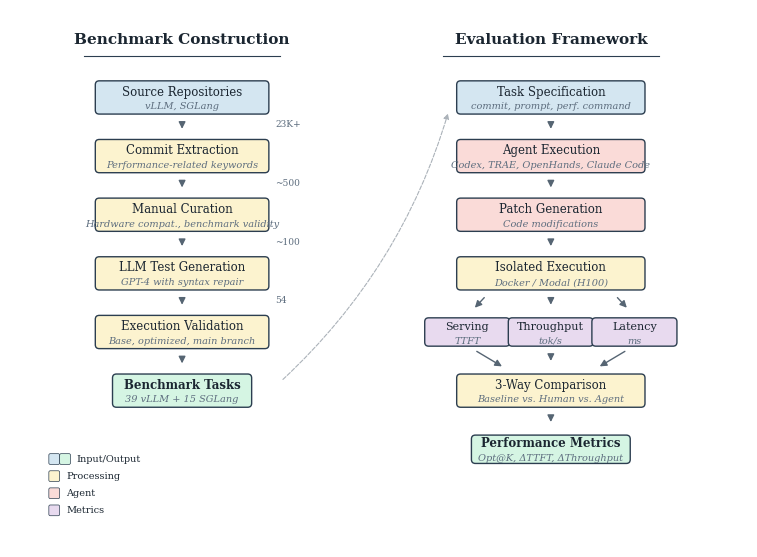

This figure's Python source: (Note: this script raises an exception after producing the figure.)
#!/usr/bin/env python3
"""
ISO-Bench Pipeline Diagram - Figure 1
Publication-quality pipeline diagram for academic paper.
"""

import matplotlib.pyplot as plt
from matplotlib.patches import FancyBboxPatch, ConnectionPatch
import matplotlib.patheffects as pe

# Configure for academic publication
plt.rcParams.update({
    'font.family': 'serif',
    'font.serif': ['Times New Roman', 'DejaVu Serif'],
    'font.size': 9,
    'axes.labelsize': 9,
    'axes.titlesize': 10,
    'xtick.labelsize': 8,
    'ytick.labelsize': 8,
    'text.usetex': False,
})

# Set up figure (single column width ~3.5in, double ~7in)
fig, ax = plt.subplots(1, 1, figsize=(7.5, 5.5))
ax.set_xlim(0, 15)
ax.set_ylim(0, 11)
ax.axis('off')

# Academic color scheme (muted, professional)
COLORS = {
    'source': '#D4E6F1',       # Soft blue
    'process': '#FCF3CF',      # Soft yellow
    'output': '#D5F5E3',       # Soft green
    'agent': '#FADBD8',        # Soft red/pink
    'metric': '#E8DAEF',       # Soft purple
    'border': '#2C3E50',       # Dark blue-gray
    'arrow': '#566573',        # Medium gray
    'text': '#1B2631',         # Near black
    'subtext': '#5D6D7E',      # Gray
}


def draw_box(ax, x, y, width, height, text, color, fontsize=8.5,
             subtext=None, bold=False):
    """Draw a professional rounded box."""
    box = FancyBboxPatch(
        (x - width/2, y - height/2), width, height,
        boxstyle="round,pad=0.015,rounding_size=0.08",
        facecolor=color,
        edgecolor=COLORS['border'],
        linewidth=1.0
    )
    ax.add_patch(box)

    weight = 'bold' if bold else 'medium'
    if subtext:
        ax.text(x, y + 0.12, text, ha='center', va='center',
                fontsize=fontsize, fontweight=weight, color=COLORS['text'])
        ax.text(x, y - 0.18, subtext, ha='center', va='center',
                fontsize=7, color=COLORS['subtext'], style='italic')
    else:
        ax.text(x, y, text, ha='center', va='center',
                fontsize=fontsize, fontweight=weight, color=COLORS['text'])


def draw_arrow(ax, start, end, label=None, style='-', shrink=8):
    """Draw a professional arrow."""
    ax.annotate(
        '', xy=end, xytext=start,
        arrowprops=dict(
            arrowstyle='-|>',
            color=COLORS['arrow'],
            lw=1.0,
            linestyle=style,
            shrinkA=shrink,
            shrinkB=shrink,
            mutation_scale=10
        )
    )
    if label:
        mid_x = (start[0] + end[0]) / 2 + 0.25
        mid_y = (start[1] + end[1]) / 2
        ax.text(mid_x, mid_y, label, fontsize=7, color=COLORS['subtext'],
                ha='left', va='center')


# Section headers with underlines
ax.text(3.5, 10.3, 'Benchmark Construction', fontsize=11, fontweight='bold',
        ha='center', color=COLORS['text'])
ax.plot([1.5, 5.5], [10.05, 10.05], color=COLORS['border'], lw=0.8)

ax.text(11, 10.3, 'Evaluation Framework', fontsize=11, fontweight='bold',
        ha='center', color=COLORS['text'])
ax.plot([8.8, 13.2], [10.05, 10.05], color=COLORS['border'], lw=0.8)


# ============== LEFT: Benchmark Construction ==============

# Step 1: Source
draw_box(ax, 3.5, 9.2, 3.5, 0.65, 'Source Repositories', COLORS['source'],
         subtext='vLLM, SGLang')

# Step 2: Commit Extraction
draw_arrow(ax, (3.5, 8.87), (3.5, 8.33))
draw_box(ax, 3.5, 8.0, 3.5, 0.65, 'Commit Extraction', COLORS['process'],
         subtext='Performance-related keywords')

# Step 3: Manual Curation
draw_arrow(ax, (3.5, 7.67), (3.5, 7.13))
draw_box(ax, 3.5, 6.8, 3.5, 0.65, 'Manual Curation', COLORS['process'],
         subtext='Hardware compat., benchmark validity')

# Step 4: Test Generation
draw_arrow(ax, (3.5, 6.47), (3.5, 5.93))
draw_box(ax, 3.5, 5.6, 3.5, 0.65, 'LLM Test Generation', COLORS['process'],
         subtext='GPT-4 with syntax repair')

# Step 5: Validation
draw_arrow(ax, (3.5, 5.27), (3.5, 4.73))
draw_box(ax, 3.5, 4.4, 3.5, 0.65, 'Execution Validation', COLORS['process'],
         subtext='Base, optimized, main branch')

# Output
draw_arrow(ax, (3.5, 4.07), (3.5, 3.53))
draw_box(ax, 3.5, 3.2, 2.8, 0.65, 'Benchmark Tasks', COLORS['output'],
         bold=True, subtext='39 vLLM + 15 SGLang')


# ============== RIGHT: Evaluation Framework ==============

# Step 1: Task Spec
draw_box(ax, 11, 9.2, 3.8, 0.65, 'Task Specification', COLORS['source'],
         subtext='commit, prompt, perf. command')

# Connect left to right (dashed)
ax.annotate(
    '', xy=(9.0, 9.2), xytext=(5.3, 3.2),
    arrowprops=dict(
        arrowstyle='-|>',
        color='#ABB2B9',
        lw=0.8,
        linestyle='--',
        connectionstyle='arc3,rad=0.15',
        shrinkA=12,
        shrinkB=12,
        mutation_scale=8
    )
)

# Step 2: Agent
draw_arrow(ax, (11, 8.87), (11, 8.33))
draw_box(ax, 11, 8.0, 3.8, 0.65, 'Agent Execution', COLORS['agent'],
         subtext='Codex, TRAE, OpenHands, Claude Code')

# Step 3: Patch
draw_arrow(ax, (11, 7.67), (11, 7.13))
draw_box(ax, 11, 6.8, 3.8, 0.65, 'Patch Generation', COLORS['agent'],
         subtext='Code modifications')

# Step 4: Execution
draw_arrow(ax, (11, 6.47), (11, 5.93))
draw_box(ax, 11, 5.6, 3.8, 0.65, 'Isolated Execution', COLORS['process'],
         subtext='Docker / Modal (H100)')

# Benchmark types - branch out
draw_arrow(ax, (9.8, 5.27), (9.3, 4.73))
draw_arrow(ax, (11, 5.27), (11, 4.73))
draw_arrow(ax, (12.2, 5.27), (12.7, 4.73))

draw_box(ax, 9.3, 4.4, 1.7, 0.55, 'Serving', COLORS['metric'],
         fontsize=8, subtext='TTFT')
draw_box(ax, 11, 4.4, 1.7, 0.55, 'Throughput', COLORS['metric'],
         fontsize=8, subtext='tok/s')
draw_box(ax, 12.7, 4.4, 1.7, 0.55, 'Latency', COLORS['metric'],
         fontsize=8, subtext='ms')

# Converge
draw_arrow(ax, (9.3, 4.12), (10.2, 3.58))
draw_arrow(ax, (11, 4.12), (11, 3.58))
draw_arrow(ax, (12.7, 4.12), (11.8, 3.58))

# 3-way comparison
draw_box(ax, 11, 3.2, 3.8, 0.65, '3-Way Comparison', COLORS['process'],
         subtext='Baseline vs. Human vs. Agent')

# Final metrics
draw_arrow(ax, (11, 2.87), (11, 2.33))
draw_box(ax, 11, 2.0, 3.2, 0.55, 'Performance Metrics', COLORS['output'],
         bold=True, subtext='Opt@K, \u0394TTFT, \u0394Throughput')


# Filtering numbers on left side (small annotations)
ax.text(5.4, 8.6, '23K+', fontsize=6.5, color=COLORS['subtext'], ha='left')
ax.text(5.4, 7.4, '~500', fontsize=6.5, color=COLORS['subtext'], ha='left')
ax.text(5.4, 6.2, '~100', fontsize=6.5, color=COLORS['subtext'], ha='left')
ax.text(5.4, 5.0, '54', fontsize=6.5, color=COLORS['subtext'], ha='left')


# Minimal legend (bottom right)
legend_items = [
    ('Input/Output', COLORS['source'], COLORS['output']),
    ('Processing', COLORS['process']),
    ('Agent', COLORS['agent']),
    ('Metrics', COLORS['metric']),
]

legend_x = 0.8
legend_y = 1.8
for i, item in enumerate(legend_items):
    y_pos = legend_y - i * 0.35
    if len(item) == 3:
        # Two-color item
        box1 = FancyBboxPatch((legend_x, y_pos - 0.1), 0.2, 0.2,
                              boxstyle="round,pad=0.01,rounding_size=0.03",
                              facecolor=item[1], edgecolor=COLORS['border'], lw=0.5)
        box2 = FancyBboxPatch((legend_x + 0.22, y_pos - 0.1), 0.2, 0.2,
                              boxstyle="round,pad=0.01,rounding_size=0.03",
                              facecolor=item[2], edgecolor=COLORS['border'], lw=0.5)
        ax.add_patch(box1)
        ax.add_patch(box2)
        ax.text(legend_x + 0.55, y_pos, item[0], fontsize=7, va='center',
                color=COLORS['text'])
    else:
        box = FancyBboxPatch((legend_x, y_pos - 0.1), 0.2, 0.2,
                             boxstyle="round,pad=0.01,rounding_size=0.03",
                             facecolor=item[1], edgecolor=COLORS['border'], lw=0.5)
        ax.add_patch(box)
        ax.text(legend_x + 0.35, y_pos, item[0], fontsize=7, va='center',
                color=COLORS['text'])


plt.tight_layout(pad=0.5)
plt.savefig('scripts/figures/pipeline_diagram.pdf',
            dpi=300, bbox_inches='tight', facecolor='white',
            backend='pdf')
plt.savefig('scripts/figures/pipeline_diagram.png',
            dpi=300, bbox_inches='tight', facecolor='white')
print("Saved: scripts/figures/pipeline_diagram.pdf and .png")
